The GitHub repository Reyad02/snake-gourd-leaf-disease-prediction contains a labelled image folder "snake-gourd-leaf-disease-prediction" with 3 categories: anthracnose, healthy, yellow. Examples follow, each with its label.

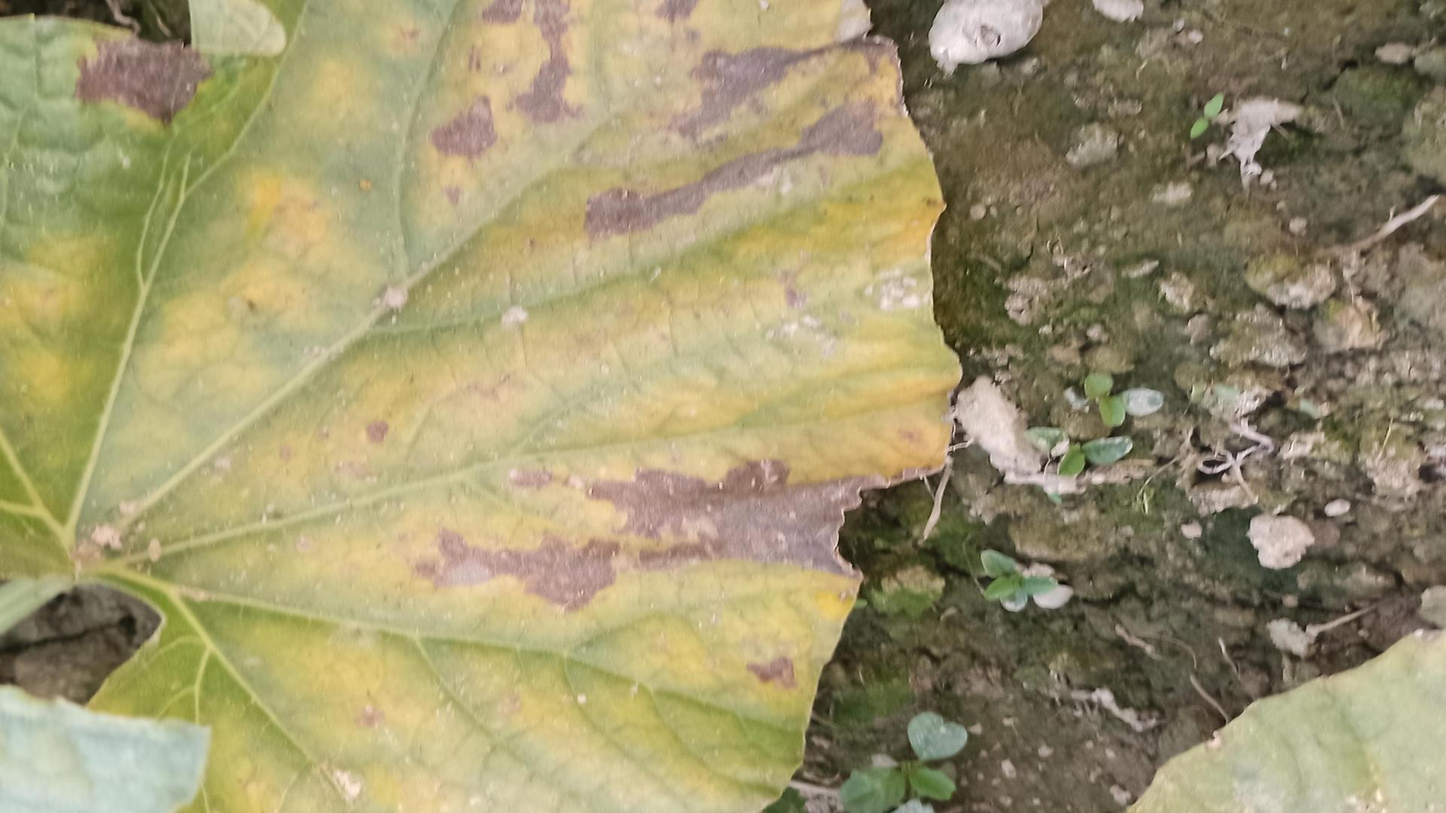
Label: anthracnose

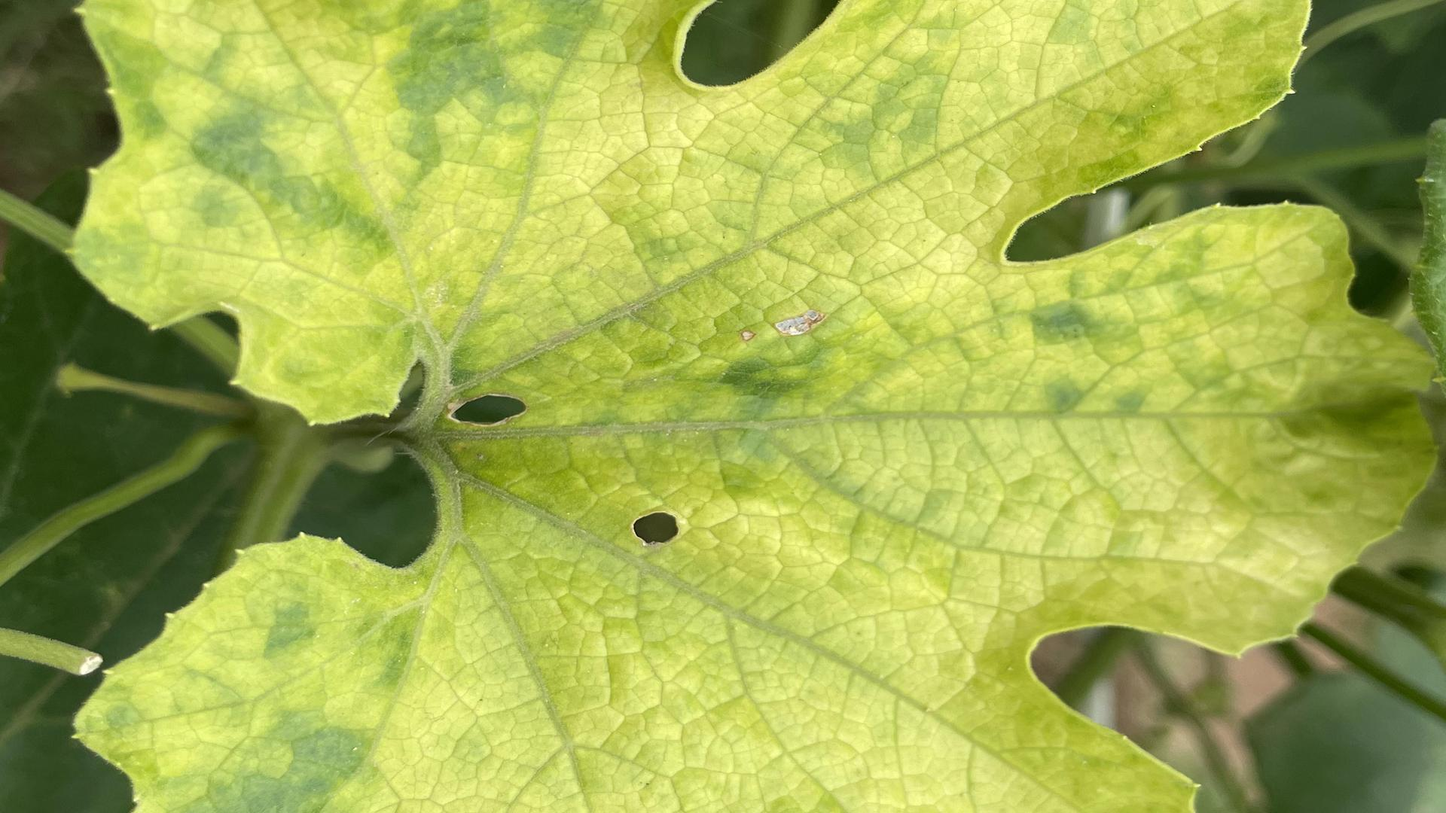
Label: yellow

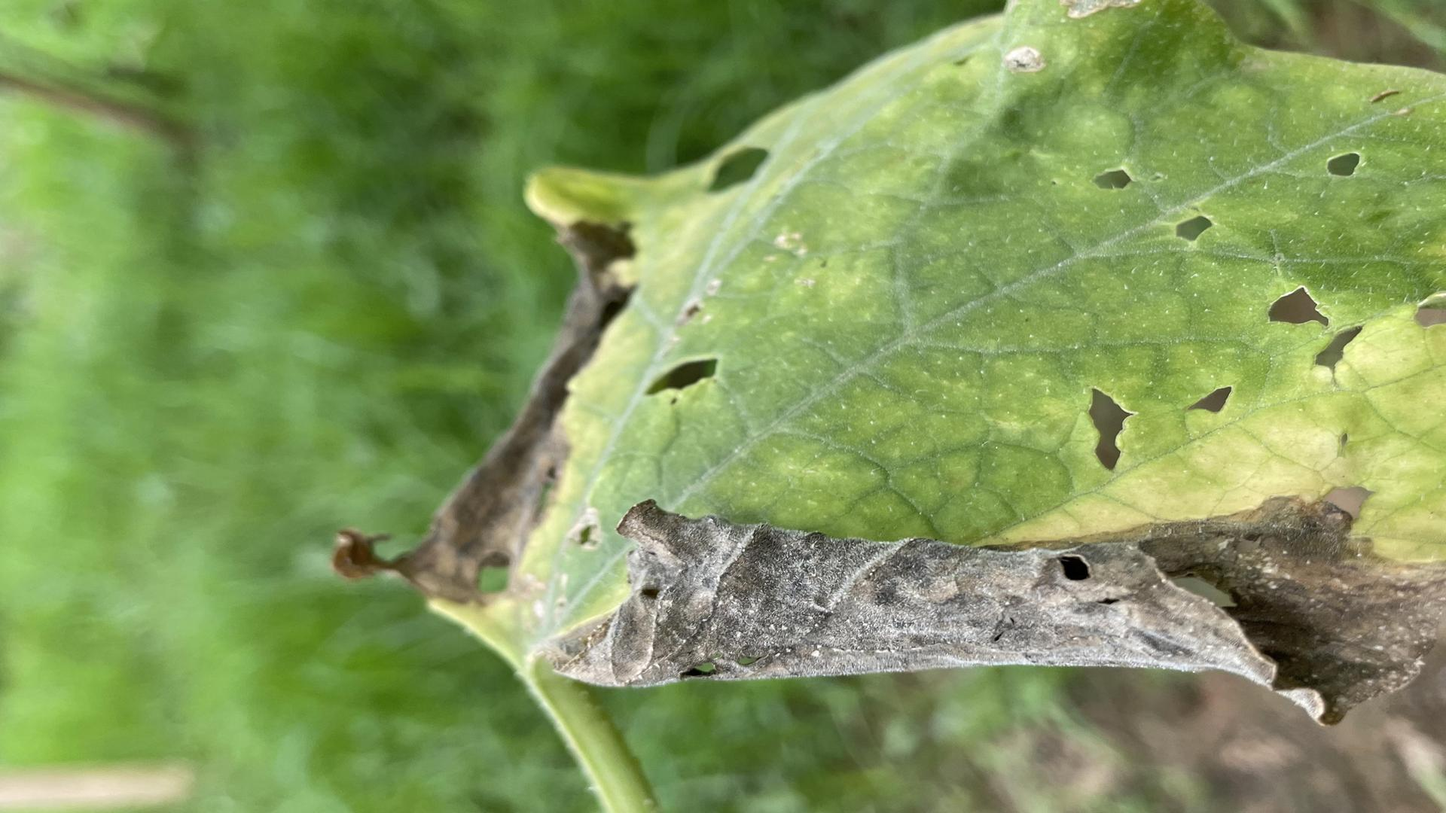
Label: anthracnose

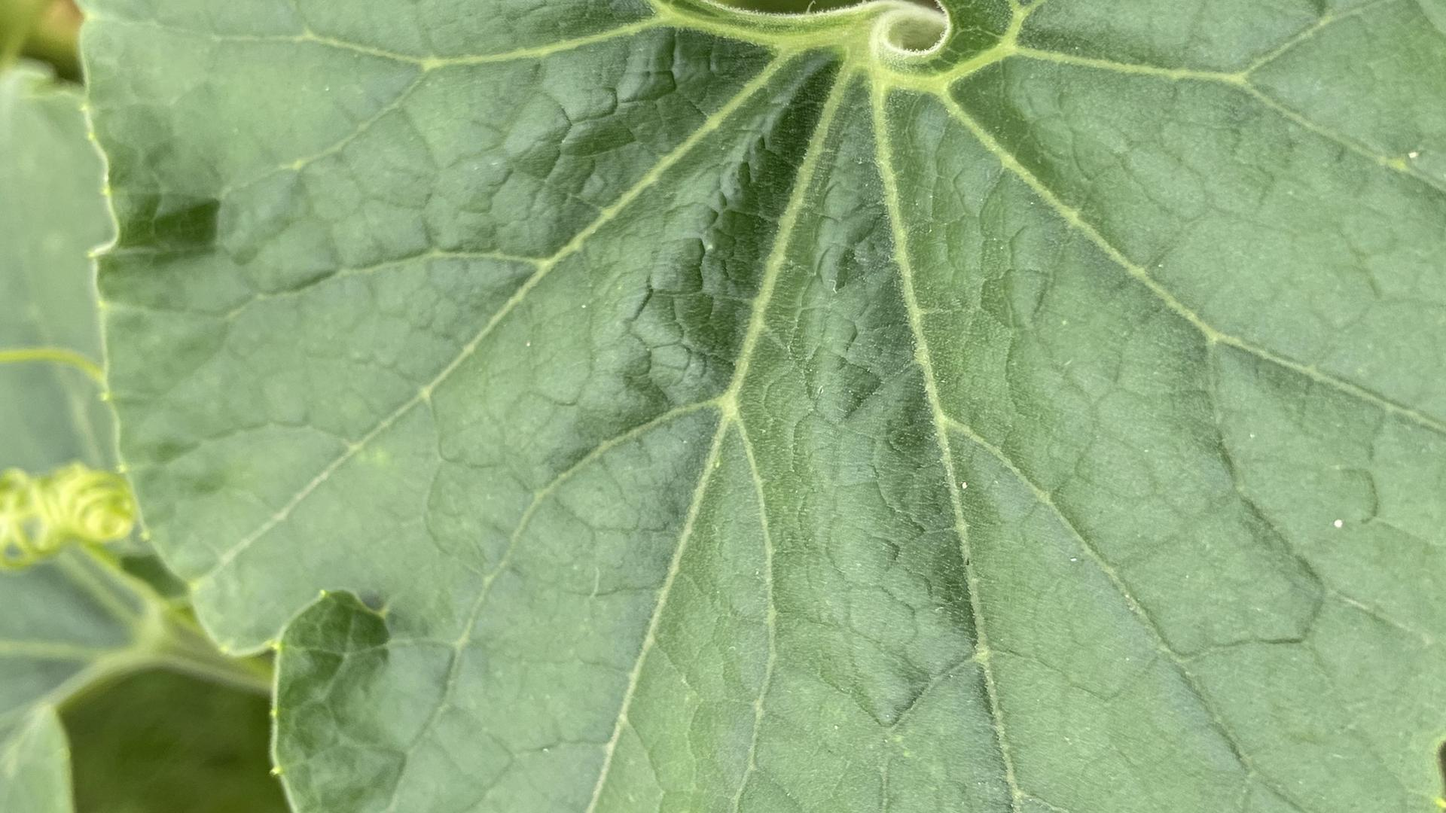
Label: healthy

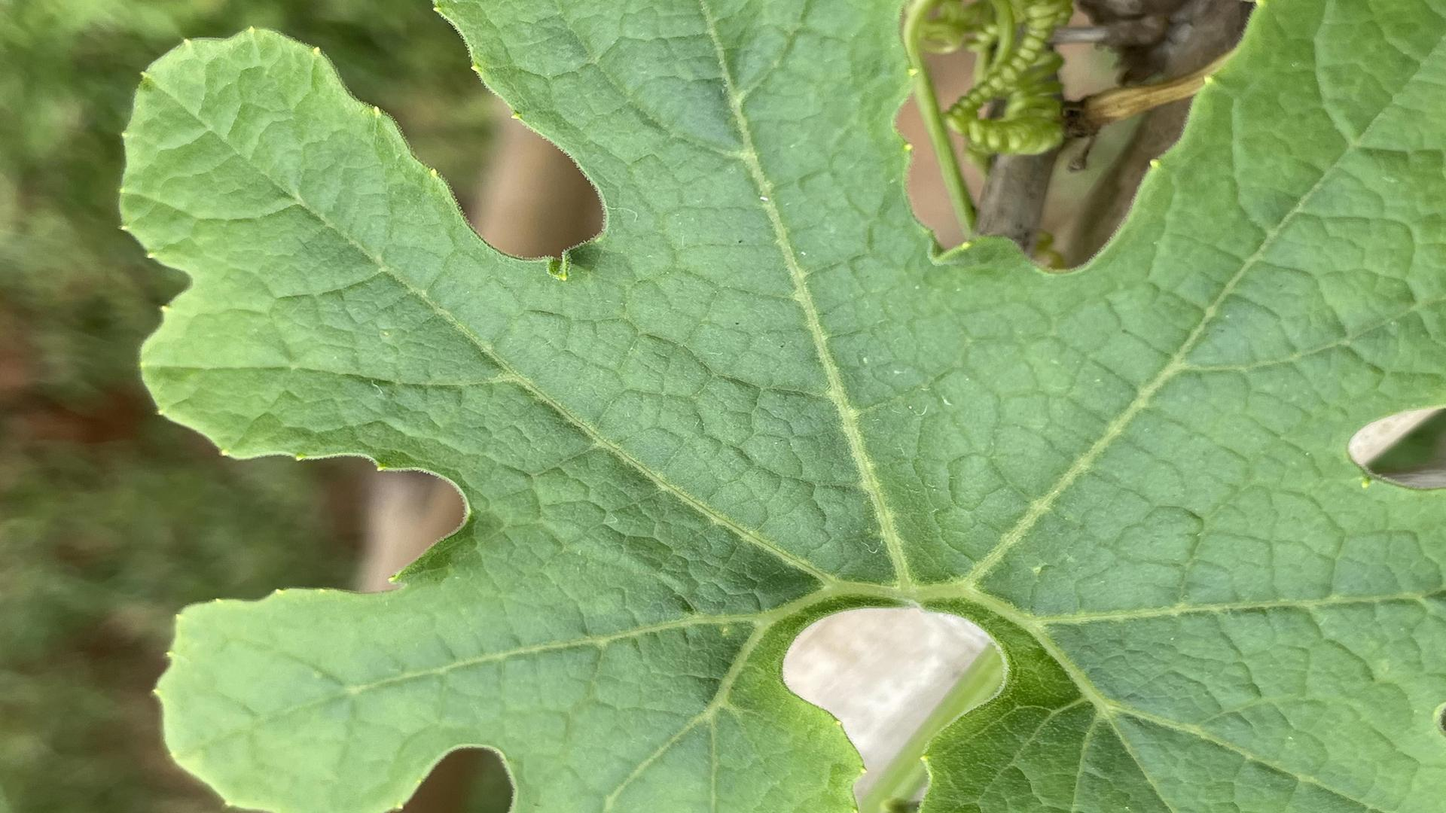
Label: healthy

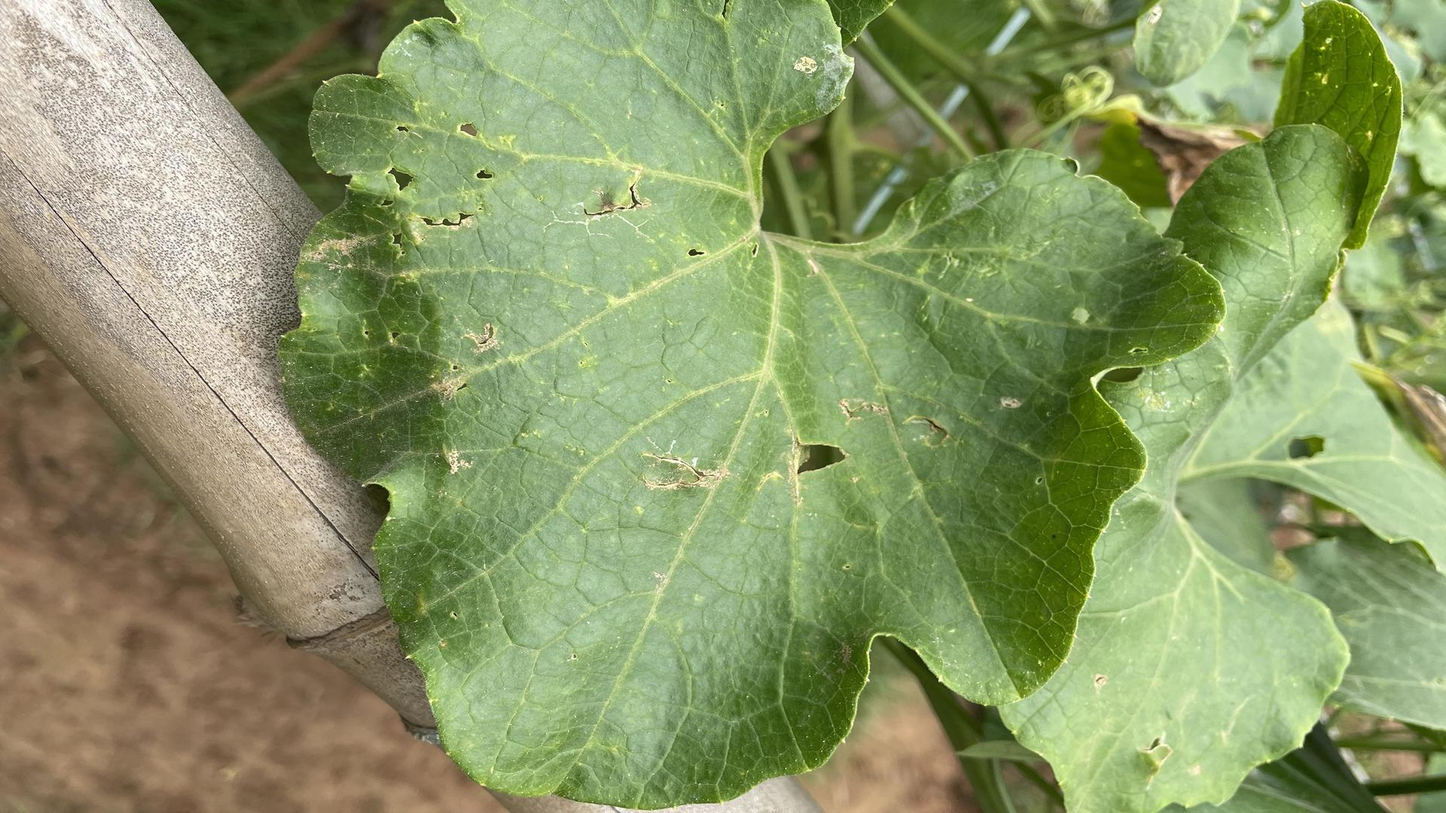
Label: yellow
